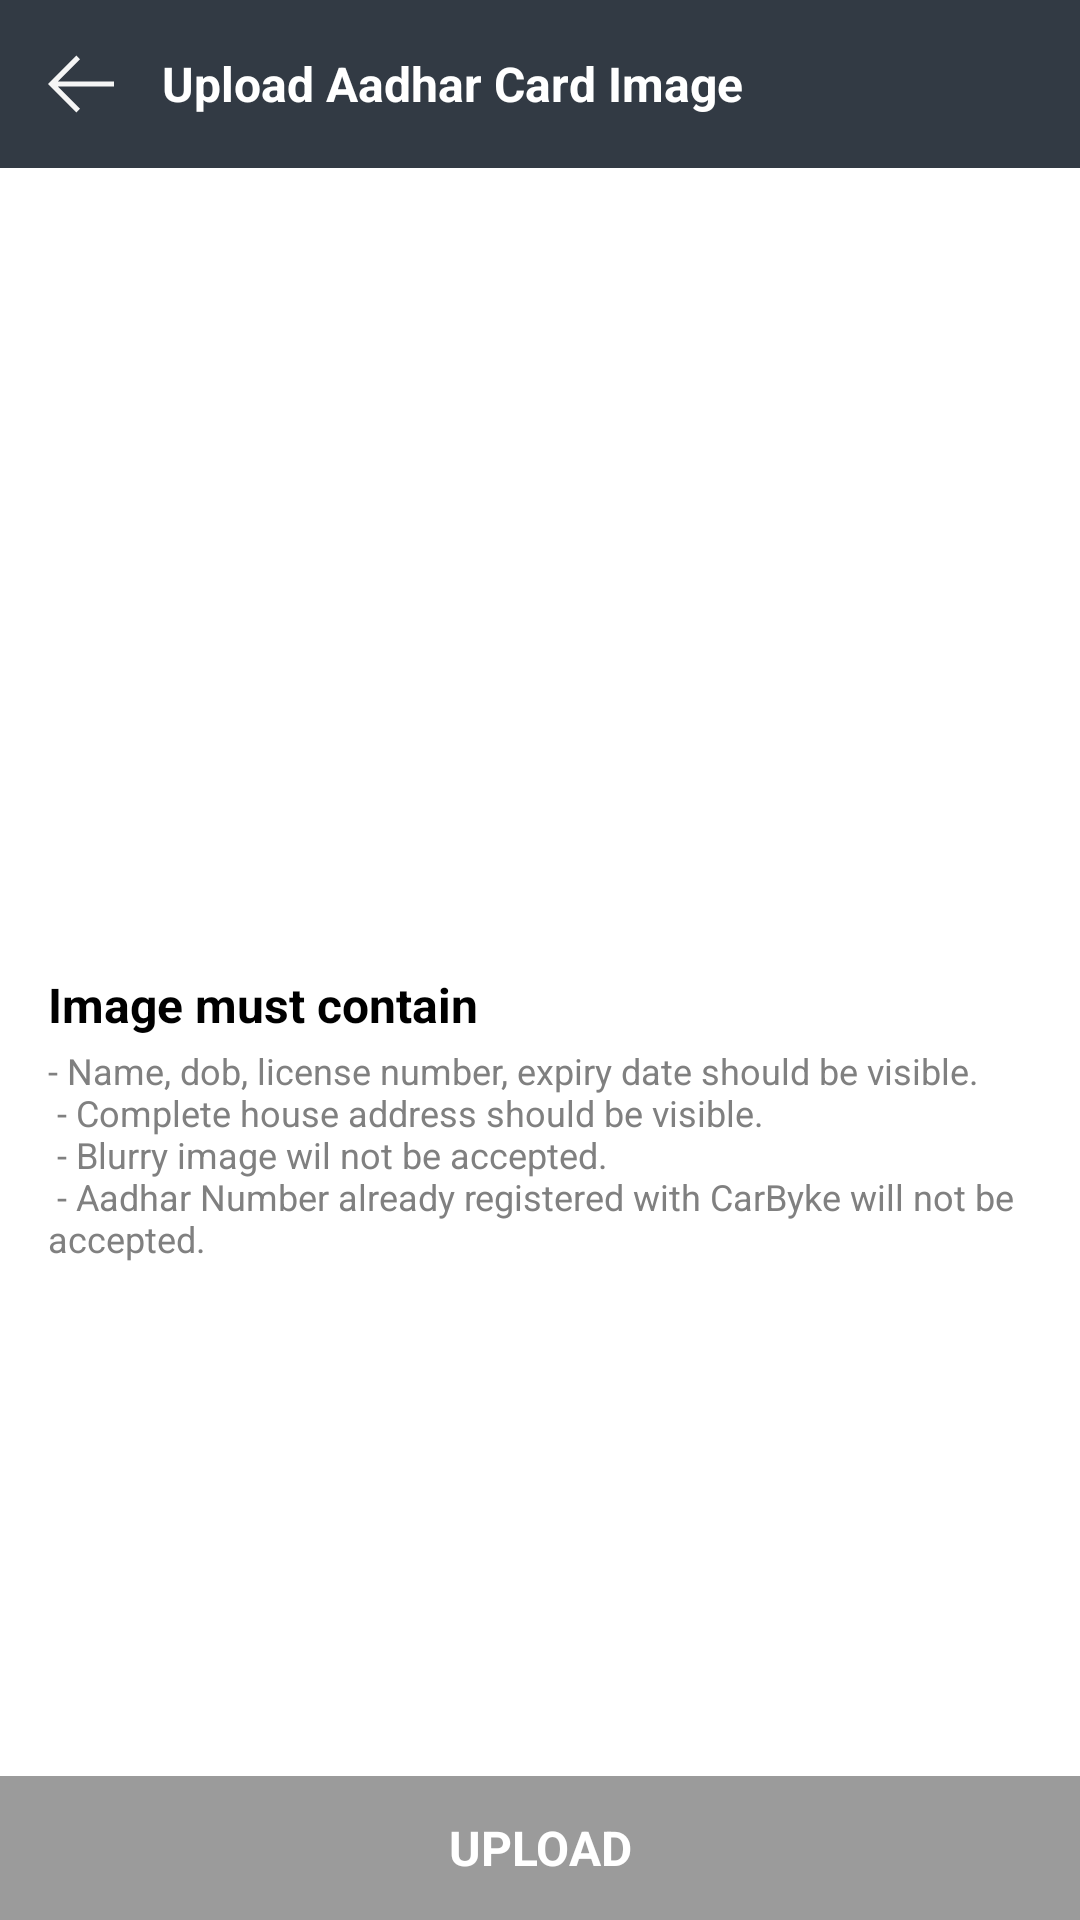

This screen was rendered from an Android layout file. Write that file and the resources it references.
<!-- AndroidManifest.xml: application theme MyCustomAppTheme -->
<!-- res/layout/fragment_upload_aadhar_card.xml -->
<?xml version="1.0" encoding="utf-8"?>
<RelativeLayout xmlns:android="http://schemas.android.com/apk/res/android"
    xmlns:tools="http://schemas.android.com/tools"
    xmlns:custom="http://schemas.android.com/apk/res-auto"
    android:layout_width="match_parent"
    android:layout_height="match_parent"
    android:background="@color/white"
    android:elevation="@dimen/fancy_button_elevation"
    tools:context=".UploadAadharCard"
    tools:targetApi="lollipop">

    <android.support.v7.widget.Toolbar
        android:id="@+id/ac_toolbar"
        android:layout_width="match_parent"
        android:layout_height="wrap_content"
        android:background="@color/topBarColor"
        android:theme="@style/ThemeOverlay.AppCompat.Dark.ActionBar"
        >
        <RelativeLayout
            android:layout_width="match_parent"
            android:layout_height="wrap_content">
            
            <ImageButton
                android:id="@+id/ac_back_ib"
                android:layout_width="wrap_content"
                android:layout_height="wrap_content"
                android:background="@drawable/ic_return_back_white_smoke"
                android:contentDescription="@string/error_while_loading_image" />

            <TextView
                android:layout_toEndOf="@+id/ac_back_ib"
                android:layout_width="wrap_content"
                android:layout_height="wrap_content"
                android:text="@string/upload_aadhar_card_image"
                style="@style/CustomTextStyle16"
                android:textStyle="bold"
                android:textColor="@color/white"
                android:paddingStart="@dimen/activity_horizontal_margin"
                tools:ignore="RtlSymmetry" />

        </RelativeLayout>

    </android.support.v7.widget.Toolbar>


    
    <com.github.ybq.android.spinkit.SpinKitView
        android:id="@+id/ac_spin_kit"
        android:layout_below="@+id/ac_toolbar"
        xmlns:app="http://schemas.android.com/apk/res-auto"
        style="@style/SpinKitView.Small.Circle"
        android:layout_width="wrap_content"
        android:layout_height="wrap_content"
        android:layout_gravity="center"
        android:layout_marginTop="@dimen/activity_vertical_margin"
        android:layout_marginEnd="8dp"
        android:layout_alignParentEnd="true"
        app:SpinKit_Color="@color/black"
        android:visibility="gone"
        />

    
    <com.daimajia.numberprogressbar.NumberProgressBar
        android:id="@+id/ac_number_progress"
        android:layout_toStartOf="@+id/ac_spin_kit"
        android:layout_toEndOf="@+id/ac_delete_ib"
        android:layout_below="@+id/ac_toolbar"
        android:layout_width="match_parent"
        android:layout_height="wrap_content"
        android:layout_marginStart="@dimen/activity_horizontal_margin"
        android:layout_gravity="center"
        custom:progress_unreached_color="@color/red"
        custom:progress_reached_color="@color/lightGreen"
        custom:progress_text_color="@color/black"
        custom:progress_current="0"
        android:layout_marginTop="22dp"
        android:layout_marginEnd="@dimen/activity_horizontal_margin"
        android:visibility="gone"
        />

    
    <ImageButton
        android:id="@+id/ac_delete_ib"
        android:layout_width="wrap_content"
        android:layout_height="wrap_content"
        android:background="@drawable/ic_delete"
        android:layout_marginStart="8dp"
        android:layout_marginEnd="8dp"
        android:layout_below="@+id/ac_toolbar"
        android:layout_marginTop="@dimen/activity_vertical_margin"
        android:visibility="gone"
        tools:ignore="ContentDescription" />


    
    <RelativeLayout
        android:id="@+id/ac_selected_image_rl"
        android:layout_width="wrap_content"
        android:layout_height="200dp"
        android:layout_below="@+id/ac_toolbar"
        android:layout_marginTop="52dp"
        android:layout_marginStart="8dp"
        android:layout_marginEnd="8dp"
        android:layout_centerHorizontal="true"
        >
        <ImageView
            android:id="@+id/ac_select_license_ib"
            android:layout_width="wrap_content"
            android:layout_height="wrap_content"
            android:layout_centerInParent="true"
            tools:ignore="ContentDescription" />

        
        <com.github.ybq.android.spinkit.SpinKitView
            android:id="@+id/ac_spin_kit_1"
            xmlns:app="http://schemas.android.com/apk/res-auto"
            style="@style/SpinKitView.Large.Circle"
            android:layout_width="wrap_content"
            android:layout_height="wrap_content"
            android:layout_gravity="center"
            android:layout_centerInParent="true"
            app:SpinKit_Color="@color/black"
            android:visibility="gone"
            />

    </RelativeLayout>

    
    <TextView
        android:id="@+id/ac_guide_tv"
        android:layout_below="@+id/ac_selected_image_rl"
        android:layout_width="wrap_content"
        android:layout_height="wrap_content"
        android:text="@string/image_must_contain"
        android:layout_marginTop="@dimen/activity_vertical_margin"
        style="@style/CustomTextStyle16"
        android:layout_marginStart="@dimen/activity_horizontal_margin"
        android:textStyle="bold"
        />

    
    <TextView
        android:id="@+id/ac_guide_desc_tv"
        android:layout_below="@+id/ac_guide_tv"
        android:layout_width="wrap_content"
        android:layout_height="wrap_content"
        android:text="@string/aadhar_guidelines"
        android:layout_marginTop="3dp"
        style="@style/CustomTextStyle12"
        android:textColor="@color/gray"
        android:layout_marginStart="@dimen/activity_horizontal_margin"
        />


    
    <Button
        android:id="@+id/ac_submit_b"
        android:layout_width="match_parent"
        android:layout_height="wrap_content"
        android:layout_alignParentBottom="true"
        android:text="@string/upload"
        style="@style/CustomTextStyle16"
        android:textColor="@color/white"
        android:textStyle="bold"
        android:gravity="center"
        android:enabled="false"
        android:background="@color/buttonDisabledColor"
        />


</RelativeLayout>
<!-- resources referenced by this layout -->
<resources>
  <color name="black">#000000</color>
  <color name="buttonDisabledColor">#9B9B9B</color>
  <color name="gray">#808080</color>
  <color name="lightGreen">#75B84D</color>
  <color name="red">#e25b68</color>
  <color name="topBarColor">#323A44</color>
  <color name="white">#FFFFFF</color>
  <dimen name="activity_horizontal_margin">16dp</dimen>
  <dimen name="activity_vertical_margin">16dp</dimen>
  <dimen name="fancy_button_elevation">2dp</dimen>
  <!-- drawable ic_delete (drawable) -->
  <vector android:height="18dp" android:viewportHeight="459"
      android:viewportWidth="459" android:width="18dp" xmlns:android="http://schemas.android.com/apk/res/android">
      <path android:fillColor="#e25b68" android:pathData="M76.5,408c0,28.05 22.95,51 51,51h204c28.05,0 51,-22.95 51,-51V102h-306V408zM408,25.5h-89.25L293.25,0h-127.5l-25.5,25.5H51v51h357V25.5z"/>
  </vector>
  <!-- drawable ic_return_back_white_smoke (drawable) -->
  <vector android:height="22dp" android:viewportHeight="512"
      android:viewportWidth="512" android:width="22dp" xmlns:android="http://schemas.android.com/apk/res/android">
      <path android:fillColor="#F5F5F5" android:pathData="M512,236.011l-435.474,0l171.904,-171.905l-28.268,-28.268l-220.162,220.162l220.162,220.162l28.268,-28.268l-171.904,-171.905l435.474,0z"/>
  </vector>
  <string name="aadhar_guidelines">- Name, dob, license number, expiry date should be visible.\n
                                       - Complete house address should be visible.\n
                                       - Blurry image wil not be accepted.\n
                                       - Aadhar Number already registered with CarByke will not be accepted.</string>
  <string name="error_while_loading_image">Error While loading image</string>
  <string name="image_must_contain">Image must contain</string>
  <string name="upload">UPLOAD</string>
  <string name="upload_aadhar_card_image">Upload Aadhar Card Image</string>
  <style name="CustomTextStyle12" parent="@android:style/Theme.Light">
          <item name="android:textColor">@color/black</item>
          <item name="android:textSize">@dimen/sp12</item>
          <item name="android:fontFamily">OpenSans-Regular.ttf</item>
      </style>
  <style name="CustomTextStyle16" parent="@android:style/Theme.Light">
          <item name="android:textColor">@color/black</item>
          <item name="android:textSize">@dimen/sp16</item>
          <item name="android:fontFamily">OpenSans-Regular.ttf</item>
      </style>
  <style name="MyCustomAppTheme" parent="Theme.AppCompat.NoActionBar">
          
          <item name="colorPrimary">@color/googleGreen</item>
          <item name="colorPrimaryDark">@color/appColor</item>
          <item name="colorAccent">@color/white</item>
      </style>
  <dimen name="sp12">12sp</dimen>
  <dimen name="sp16">16sp</dimen>
  <color name="googleGreen">#B6E9B5</color>
  <color name="appColor">#252B32</color>
</resources>
